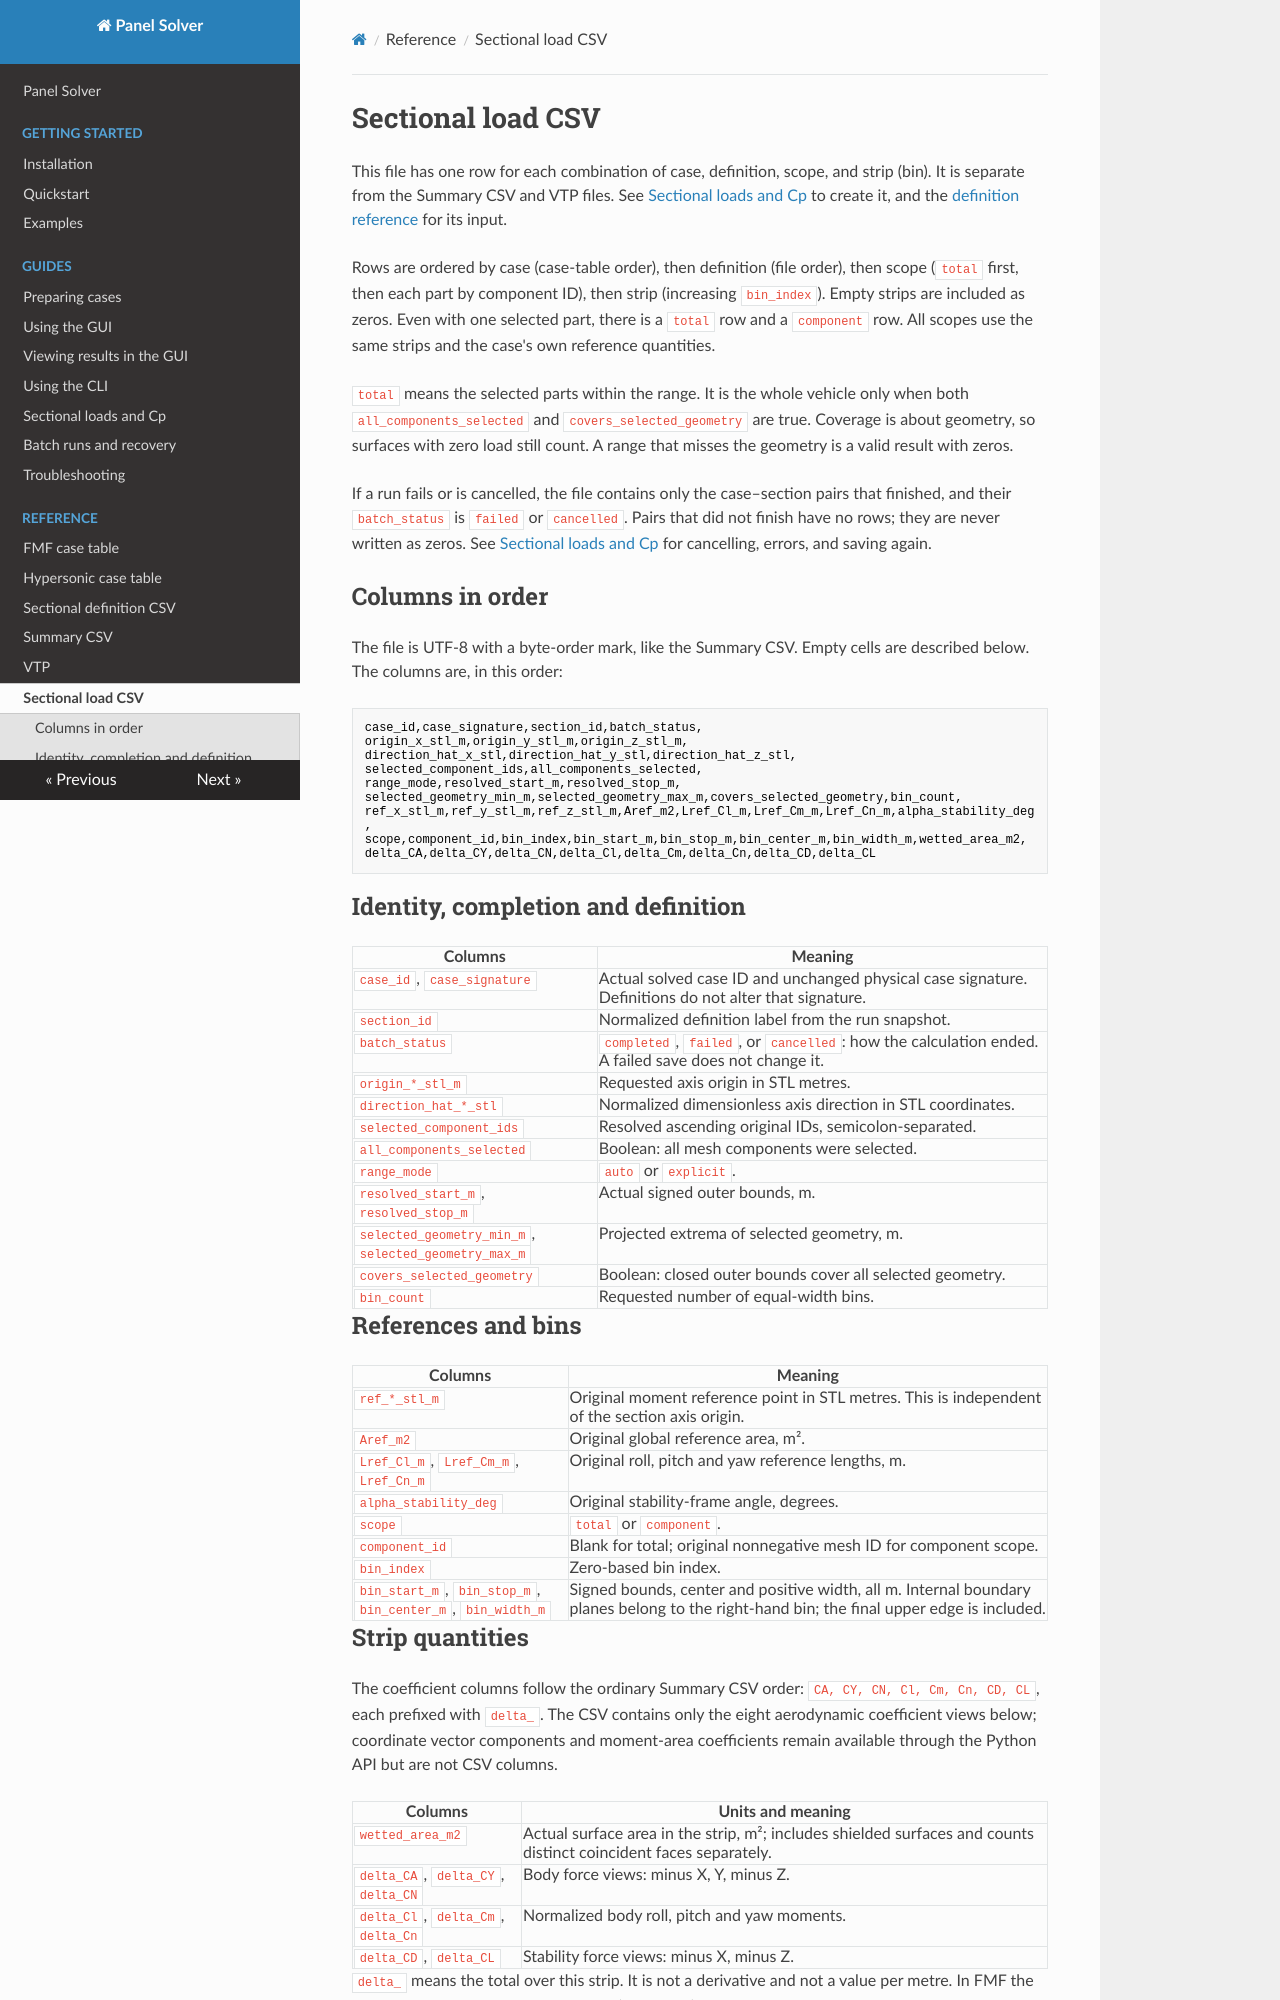

repository: pandorobo11/panelsolver · page: reference/sectional-loads-csv.html · generator: mkdocs

# Sectional load CSV

This file has one row for each combination of case, definition, scope, and
strip (bin). It is separate from the Summary CSV and VTP files. See
[Sectional loads and Cp](../guides/sectional.md#sectional-loads-from-the-cli) to
create it, and the [definition reference](sectional-definitions.md#sectional-load-definitions)
for its input.

Rows are ordered by case (case-table order), then definition (file order),
then scope (`total` first, then each part by component ID), then strip
(increasing `bin_index`). Empty strips are included as zeros. Even with one
selected part, there is a `total` row and a `component` row. All scopes use the
same strips and the case's own reference quantities.

`total` means the selected parts within the range. It is the whole vehicle
only when both `all_components_selected` and `covers_selected_geometry` are
true. Coverage is about geometry, so surfaces with zero load still count. A
range that misses the geometry is a valid result with zeros.

If a run fails or is cancelled, the file contains only the case–section pairs
that finished, and their `batch_status` is `failed` or `cancelled`. Pairs that
did not finish have no rows; they are never written as zeros. See
[Sectional loads and Cp](../guides/sectional.md#sectional-loads-in-the-gui) for
cancelling, errors, and saving again.

## Columns in order

The file is UTF-8 with a byte-order mark, like the Summary CSV. Empty cells are
described below. The columns are, in this order:

<!-- sectional-result-columns -->
```text
case_id,case_signature,section_id,batch_status,
origin_x_stl_m,origin_y_stl_m,origin_z_stl_m,
direction_hat_x_stl,direction_hat_y_stl,direction_hat_z_stl,
selected_component_ids,all_components_selected,
range_mode,resolved_start_m,resolved_stop_m,
selected_geometry_min_m,selected_geometry_max_m,covers_selected_geometry,bin_count,
ref_x_stl_m,ref_y_stl_m,ref_z_stl_m,Aref_m2,Lref_Cl_m,Lref_Cm_m,Lref_Cn_m,alpha_stability_deg,
scope,component_id,bin_index,bin_start_m,bin_stop_m,bin_center_m,bin_width_m,wetted_area_m2,
delta_CA,delta_CY,delta_CN,delta_Cl,delta_Cm,delta_Cn,delta_CD,delta_CL
```

## Identity, completion and definition

| Columns | Meaning |
|---|---|
| `case_id`, `case_signature` | Actual solved case ID and unchanged physical case signature. Definitions do not alter that signature. |
| `section_id` | Normalized definition label from the run snapshot. |
| `batch_status` | `completed`, `failed`, or `cancelled`: how the calculation ended. A failed save does not change it. |
| `origin_*_stl_m` | Requested axis origin in STL metres. |
| `direction_hat_*_stl` | Normalized dimensionless axis direction in STL coordinates. |
| `selected_component_ids` | Resolved ascending original IDs, semicolon-separated. |
| `all_components_selected` | Boolean: all mesh components were selected. |
| `range_mode` | `auto` or `explicit`. |
| `resolved_start_m`, `resolved_stop_m` | Actual signed outer bounds, m. |
| `selected_geometry_min_m`, `selected_geometry_max_m` | Projected extrema of selected geometry, m. |
| `covers_selected_geometry` | Boolean: closed outer bounds cover all selected geometry. |
| `bin_count` | Requested number of equal-width bins. |

## References and bins

| Columns | Meaning |
|---|---|
| `ref_*_stl_m` | Original moment reference point in STL metres. This is independent of the section axis origin. |
| `Aref_m2` | Original global reference area, m². |
| `Lref_Cl_m`, `Lref_Cm_m`, `Lref_Cn_m` | Original roll, pitch and yaw reference lengths, m. |
| `alpha_stability_deg` | Original stability-frame angle, degrees. |
| `scope` | `total` or `component`. |
| `component_id` | Blank for total; original nonnegative mesh ID for component scope. |
| `bin_index` | Zero-based bin index. |
| `bin_start_m`, `bin_stop_m`, `bin_center_m`, `bin_width_m` | Signed bounds, center and positive width, all m. Internal boundary planes belong to the right-hand bin; the final upper edge is included. |
